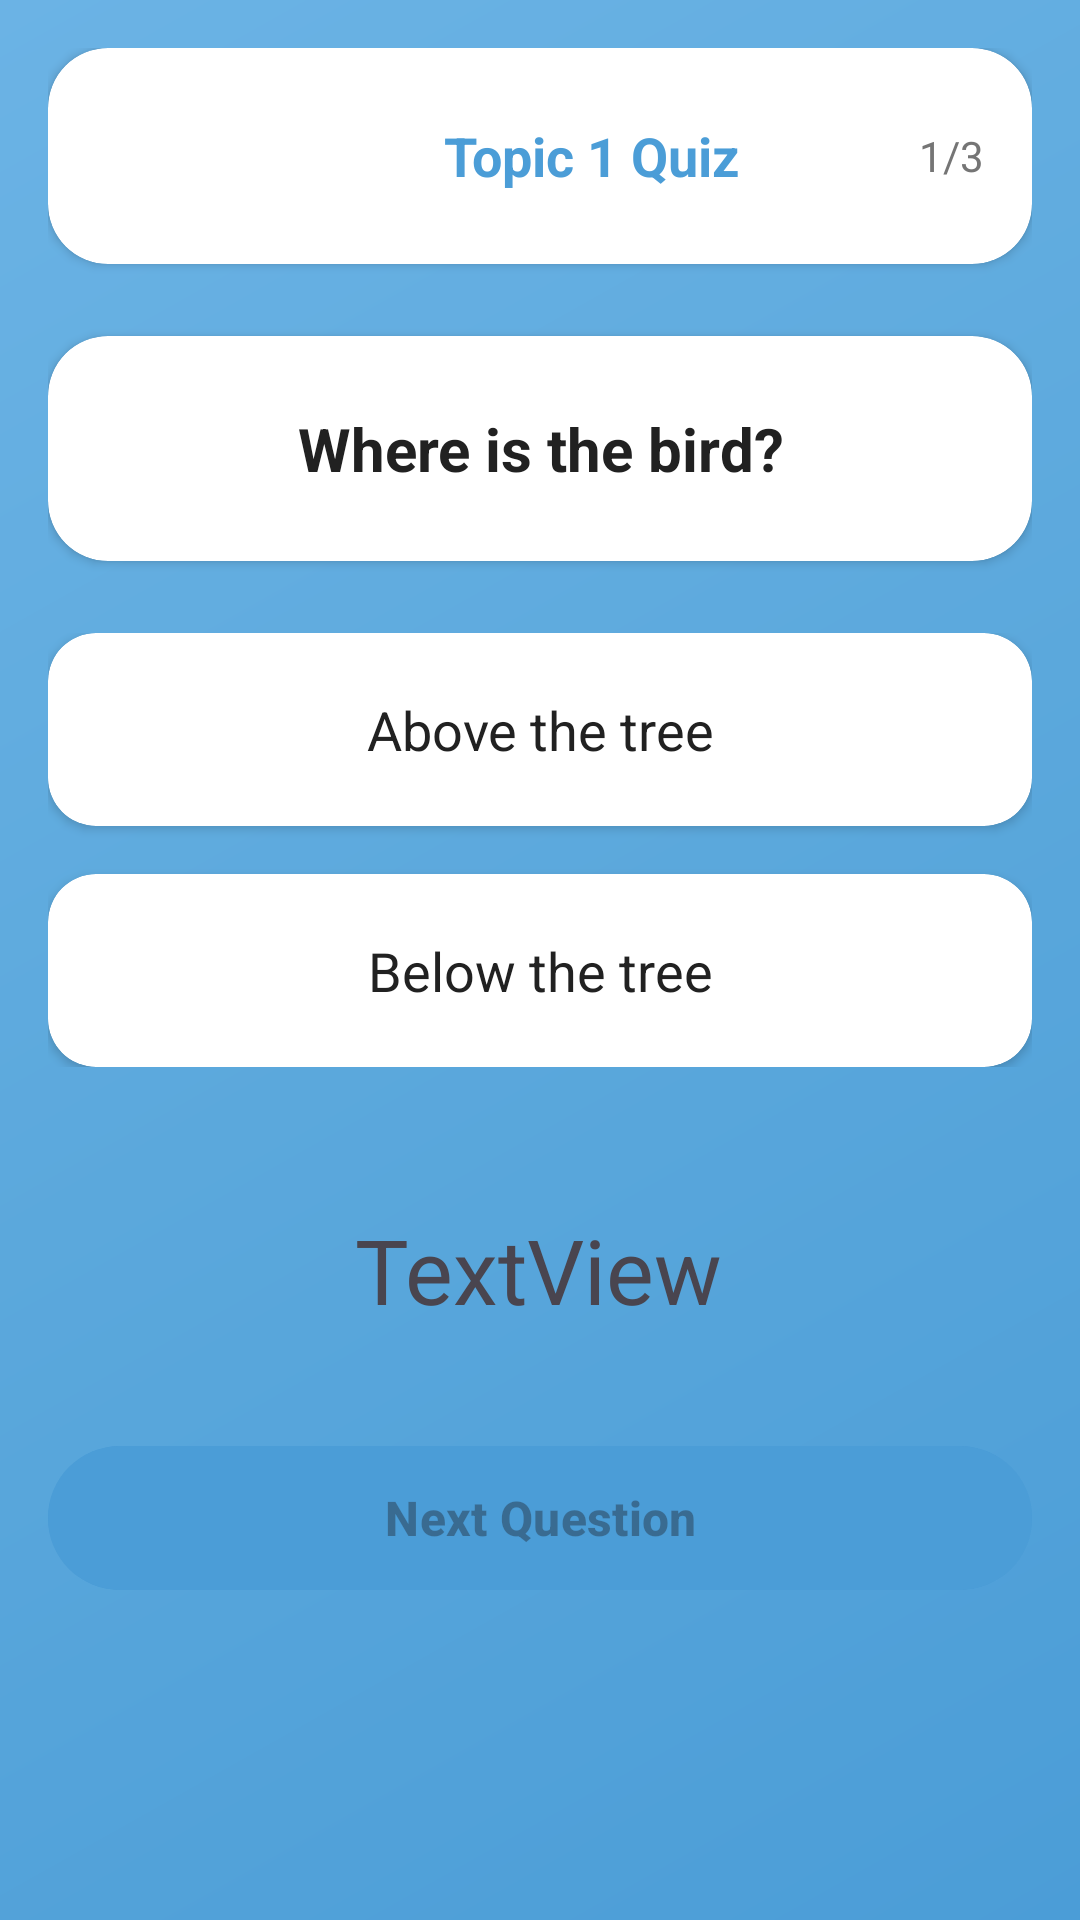

This screen was rendered from an Android layout file. Write that file and the resources it references.
<!-- AndroidManifest.xml: application theme Theme.LearningForAll -->
<!-- res/layout/activity_topic_quiz.xml -->
<?xml version="1.0" encoding="utf-8"?>
<androidx.constraintlayout.widget.ConstraintLayout xmlns:android="http://schemas.android.com/apk/res/android"
    xmlns:app="http://schemas.android.com/apk/res-auto"
    xmlns:tools="http://schemas.android.com/tools"
    android:layout_width="match_parent"
    android:layout_height="match_parent"
    android:background="@drawable/gradient_background"
    android:padding="16dp">

    
    <androidx.cardview.widget.CardView
        android:id="@+id/topBar"
        android:layout_width="match_parent"
        android:layout_height="wrap_content"
        android:elevation="8dp"
        app:cardCornerRadius="20dp"
        app:cardBackgroundColor="@color/white"
        app:layout_constraintTop_toTopOf="parent">

        <LinearLayout
            android:layout_width="match_parent"
            android:layout_height="wrap_content"
            android:orientation="horizontal"
            android:padding="16dp"
            android:gravity="center_vertical">

            <ImageView
                android:id="@+id/backButton"
                android:layout_width="40dp"
                android:layout_height="40dp"
                android:src="@drawable/ic_arrow_back"
                android:background="?attr/selectableItemBackgroundBorderless"
                android:padding="8dp"
                app:tint="@color/primary_blue" />

            <TextView
                android:id="@+id/quizTitle"
                android:layout_width="0dp"
                android:layout_height="wrap_content"
                android:layout_weight="1"
                android:text="Topic 1 Quiz"
                android:textSize="18sp"
                android:textColor="@color/primary_blue"
                android:textStyle="bold"
                android:gravity="center"
                android:layout_marginStart="16dp" />

            <TextView
                android:id="@+id/progressText"
                android:layout_width="wrap_content"
                android:layout_height="wrap_content"
                android:text="1/3"
                android:textSize="14sp"
                android:textColor="@color/text_secondary" />

        </LinearLayout>

    </androidx.cardview.widget.CardView>

    
    <androidx.cardview.widget.CardView
        android:id="@+id/questionCard"
        android:layout_width="match_parent"
        android:layout_height="wrap_content"
        android:layout_marginTop="24dp"
        android:elevation="8dp"
        app:cardCornerRadius="20dp"
        app:cardBackgroundColor="@color/white"
        app:layout_constraintTop_toBottomOf="@+id/topBar">

        <TextView
            android:id="@+id/questionText"
            android:layout_width="match_parent"
            android:layout_height="wrap_content"
            android:text="Where is the bird?"
            android:textSize="20sp"
            android:textColor="@color/text_primary"
            android:textStyle="bold"
            android:gravity="center"
            android:padding="24dp" />

    </androidx.cardview.widget.CardView>

    
    <LinearLayout
        android:id="@+id/optionsContainer"
        android:layout_width="match_parent"
        android:layout_height="wrap_content"
        android:orientation="vertical"
        android:layout_marginTop="24dp"
        app:layout_constraintTop_toBottomOf="@+id/questionCard">

        
        <androidx.cardview.widget.CardView
            android:id="@+id/option1"
            android:layout_width="match_parent"
            android:layout_height="wrap_content"
            android:layout_marginBottom="16dp"
            android:elevation="4dp"
            app:cardCornerRadius="16dp"
            app:cardBackgroundColor="@color/white">

            <TextView
                android:id="@+id/option1Text"
                android:layout_width="match_parent"
                android:layout_height="wrap_content"
                android:text="Above the tree"
                android:textSize="18sp"
                android:textColor="@color/text_primary"
                android:padding="20dp"
                android:gravity="center" />

        </androidx.cardview.widget.CardView>

        
        <androidx.cardview.widget.CardView
            android:id="@+id/option2"
            android:layout_width="match_parent"
            android:layout_height="wrap_content"
            android:elevation="4dp"
            app:cardCornerRadius="16dp"
            app:cardBackgroundColor="@color/white">

            <TextView
                android:id="@+id/option2Text"
                android:layout_width="match_parent"
                android:layout_height="wrap_content"
                android:text="Below the tree"
                android:textSize="18sp"
                android:textColor="@color/text_primary"
                android:padding="20dp"
                android:gravity="center" />

        </androidx.cardview.widget.CardView>

    </LinearLayout>

    
    <com.google.android.material.button.MaterialButton
        android:id="@+id/nextButton"
        android:layout_width="match_parent"
        android:layout_height="56dp"
        android:layout_marginTop="32dp"
        android:text="Next Question"
        android:textSize="16sp"
        android:textStyle="bold"
        android:backgroundTint="@color/primary_blue"
        app:cornerRadius="28dp"
        android:enabled="false"
        app:layout_constraintTop_toBottomOf="@+id/optionsContainer"
        app:layout_constraintBottom_toBottomOf="parent" />

    <TextView
        android:id="@+id/scoreTextView"
        android:layout_width="wrap_content"
        android:layout_height="wrap_content"
        android:text="TextView"
        android:textSize="30dp"
        app:layout_constraintBottom_toTopOf="@+id/nextButton"
        app:layout_constraintEnd_toEndOf="parent"
        app:layout_constraintHorizontal_bias="0.498"
        app:layout_constraintStart_toStartOf="parent"
        app:layout_constraintTop_toBottomOf="@+id/optionsContainer"
        app:layout_constraintVertical_bias="0.577" />

</androidx.constraintlayout.widget.ConstraintLayout>
<!-- resources referenced by this layout -->
<resources>
  <color name="primary_blue">#4B9DD7</color>
  <color name="text_primary">#212121</color>
  <color name="text_secondary">#757575</color>
  <color name="white">#FFFFFFFF</color>
  <!-- drawable gradient_background (drawable) -->
  <?xml version="1.0" encoding="utf-8"?>
  <shape xmlns:android="http://schemas.android.com/apk/res/android">
      <gradient
          android:angle="135"
          android:startColor="#4B9DD7"
          android:centerColor="#5BA8DC"
          android:endColor="#6BB3E5"
          android:type="linear" />
  </shape>
  <style name="Theme.LearningForAll" parent="Base.Theme.LearningForAll" />
  <style name="Base.Theme.LearningForAll" parent="Theme.Material3.DayNight.NoActionBar">
          
          
      </style>
</resources>
